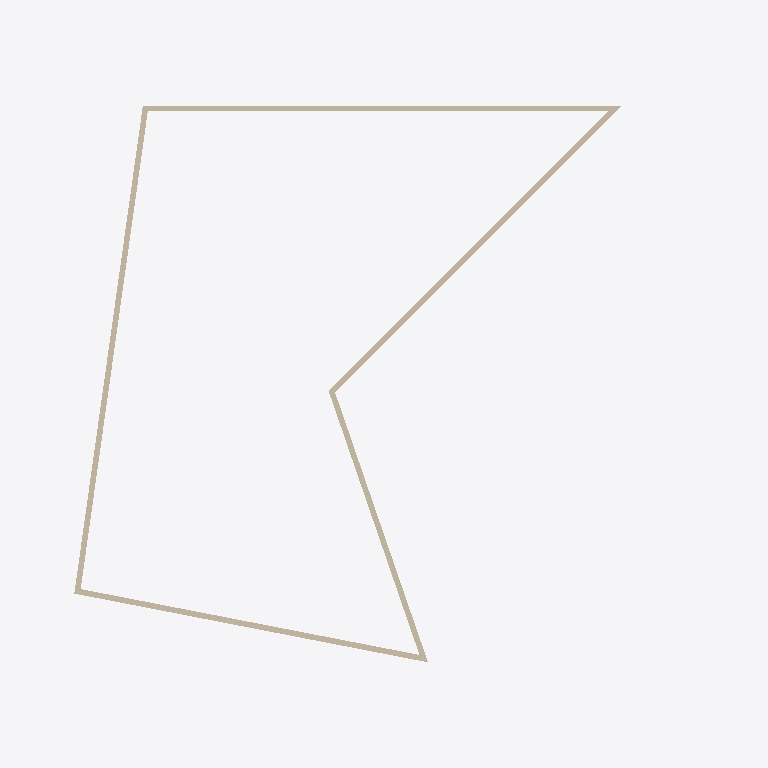
Plan cut of the same IFC building model at storey 'Poziom 2' (level 4.00 m, cut at 5.40 m), seen from above with north up, elements coloured by IFC class: 5 walls (beige). Cut surfaces are drawn darker.
Extent 25.2 m × 19.7 m × 8.2 m (x, y, z). Storeys (2): Poziom 1 at 0.00 m; Poziom 2 at 4.00 m. Elements (14): 10 IfcWallStandardCase, 2 IfcWindow, 1 IfcDoor, 1 IfcSlab.

HEADER;
FILE_DESCRIPTION(('ViewDefinition [CoordinationView, QuantityTakeOffAddOnView]'),'2;1');
FILE_NAME('0001','2022-09-29T23:32:01',(''),(''),'The EXPRESS Data Manager Version 5.02.0100.07 : 28 Aug 2013','20200210_1400(x64) - Exporter 20.2.12.1 - Zastępczy Interfejs Użytkownika 20.2.12.1','');
FILE_SCHEMA(('IFC2X3'));
ENDSEC;
DATA;
#114=IFCPROJECT('3DEwd$xVT3Hxc41VY5aNSZ',#41,'0001',$,$,'Nazwa projektu','Stan projektu',(#103,#111),#98);
#1947=IFCSITE('3DEwd$xVT3Hxc41VY5aNSX',#41,'Default',$,$,#1944,$,$,.ELEMENT.,$,$,$,$,$);
#134=IFCBUILDING('3DEwd$xVT3Hxc41VY5aNSY',#41,'',$,$,#32,$,'',.ELEMENT.,$,$,$);
#143=IFCBUILDINGSTOREY('3DEwd$xVT3Hxc41VXwReda',#41,'Poziom 1',$,'Poziom:8 mm - początek',#141,$,'Poziom 1',.ELEMENT.,0.0);
#149=IFCBUILDINGSTOREY('3DEwd$xVT3Hxc41VXwRefb',#41,'Poziom 2',$,'Poziom:8 mm - początek',#148,$,'Poziom 2',.ELEMENT.,4000.0);
#390=IFCWALLSTANDARDCASE('0XKS9_JrzCLBvqx80YyH2y',#41,'Ściana podstawowa:Ogólne - 200 mm:331325',$,'Ściana podstawowa:Ogólne - 200 mm',#347,#388,'331325');
#1179=IFCWALLSTANDARDCASE('0XKS9_JrzCLBvqx80YyH1e',#41,'Ściana podstawowa:Ogólne - 200 mm:331497',$,'Ściana podstawowa:Ogólne - 200 mm',#1141,#1177,'331497');
#989=IFCWALLSTANDARDCASE('0XKS9_JrzCLBvqx80YyH0u',#41,'Ściana podstawowa:Ogólne - 200 mm:331449',$,'Ściana podstawowa:Ogólne - 200 mm',#949,#987,'331449');
#593=IFCWALLSTANDARDCASE('0XKS9_JrzCLBvqx80YyH3O',#41,'Ściana podstawowa:Ogólne - 200 mm:331353',$,'Ściana podstawowa:Ogólne - 200 mm',#553,#591,'331353');
#791=IFCWALLSTANDARDCASE('0XKS9_JrzCLBvqx80YyH07',#41,'Ściana podstawowa:Ogólne - 200 mm:331398',$,'Ściana podstawowa:Ogólne - 200 mm',#751,#789,'331398');
ENDSEC;